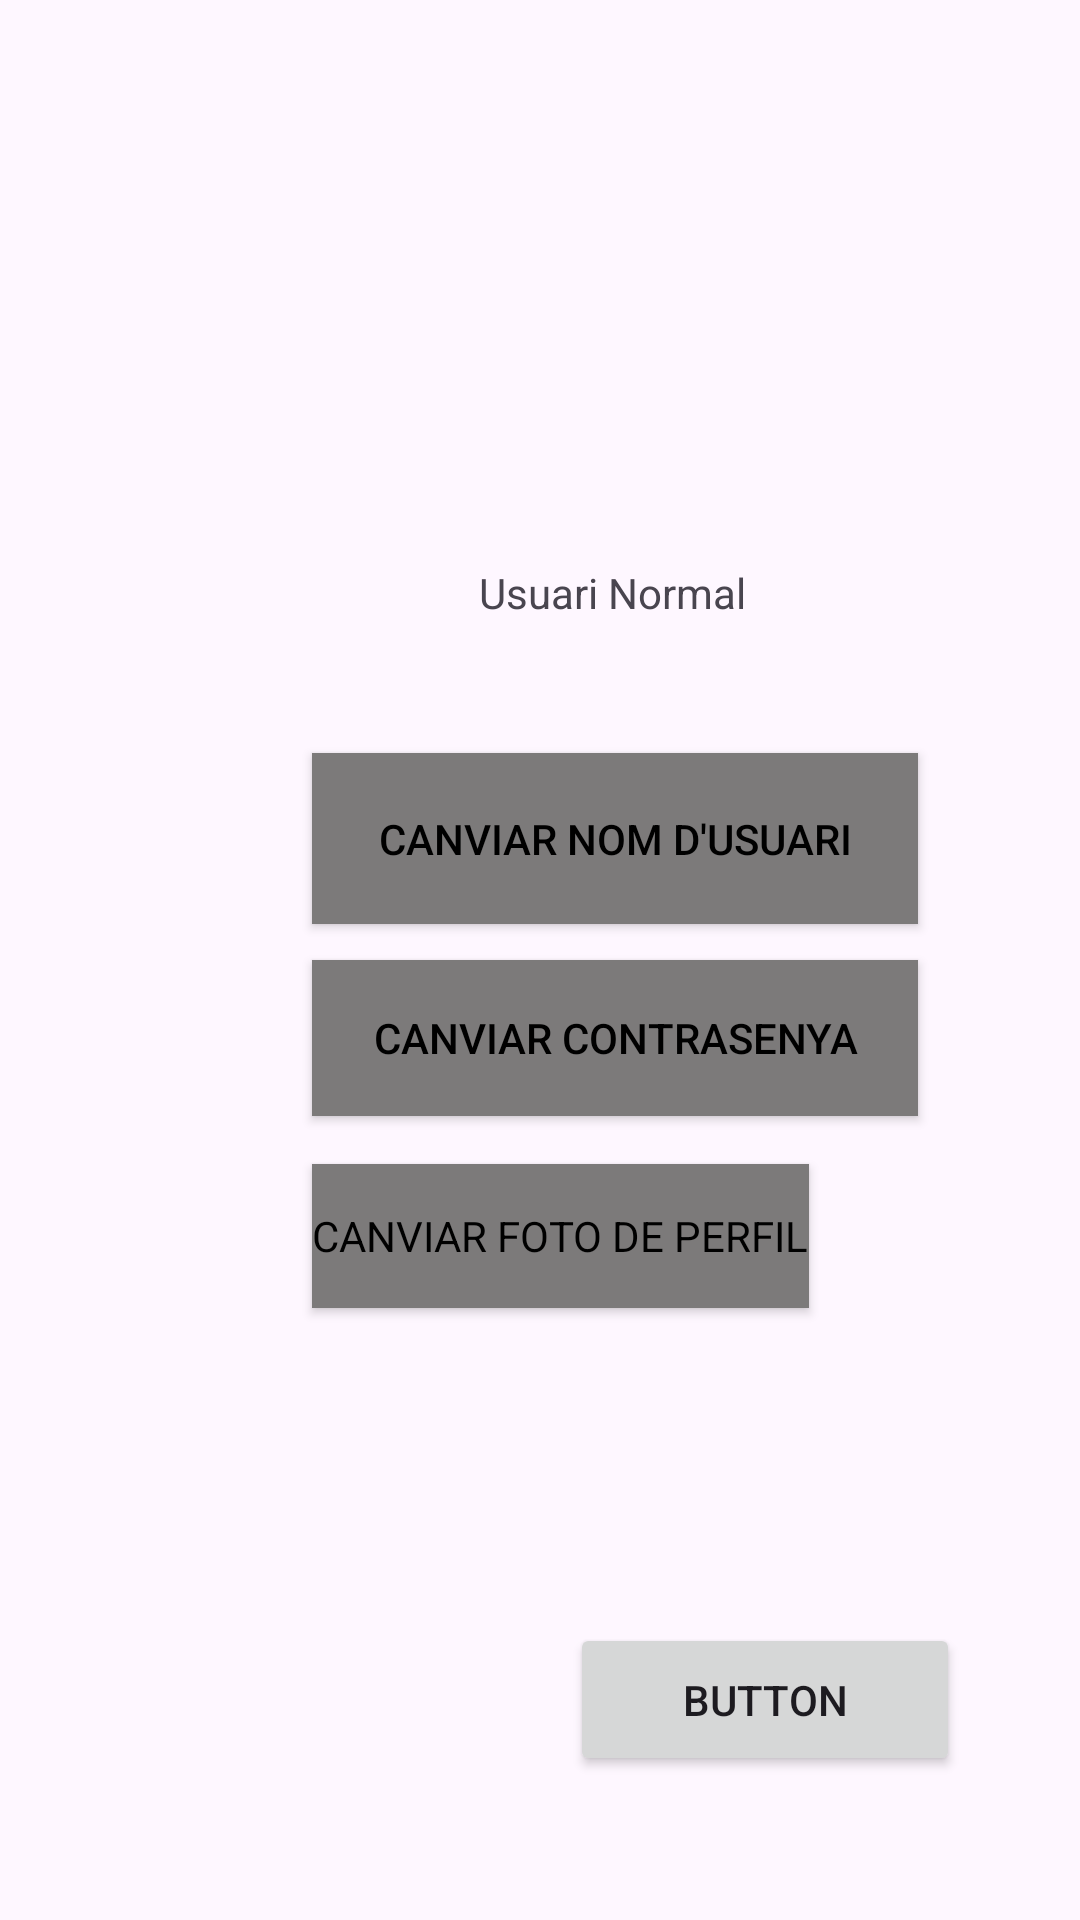

Android layout source for this screen:
<!-- AndroidManifest.xml: application theme Theme.Projecte -->
<!-- res/layout/activity_config2.xml -->
<?xml version="1.0" encoding="utf-8"?>
<androidx.constraintlayout.widget.ConstraintLayout xmlns:android="http://schemas.android.com/apk/res/android"
    xmlns:app="http://schemas.android.com/apk/res-auto"
    xmlns:tools="http://schemas.android.com/tools"
    android:layout_width="match_parent"
    android:layout_height="match_parent"
    tools:context=".presentation.ui.ConfigActivity">

    <Button
        android:id="@+id/change_pfp_btn"
        android:layout_width="wrap_content"
        android:layout_height="wrap_content"
        android:layout_marginStart="104dp"
        android:layout_marginBottom="204dp"
        android:background="#7C7A7A"
        android:backgroundTint="#7C7A7A"
        android:text="@string/change_pfp"
        android:textColor="#000000"
        android:textColorHighlight="#7C7A7A"
        android:textColorLink="#7C7A7A"
        android:theme="@style/Gray_Button"
        app:layout_constraintBottom_toBottomOf="parent"
        app:layout_constraintStart_toStartOf="parent" />

    <Button
        android:id="@+id/change_username_btn"
        android:layout_width="202dp"
        android:layout_height="57dp"
        android:layout_marginStart="104dp"
        android:layout_marginBottom="12dp"
        android:background="#7C7A7A"
        android:backgroundTint="#7C7A7A"
        android:shadowColor="#7C7A7A"
        android:text="@string/change_username"
        android:textColor="#000000"
        android:textColorHighlight="#757575"
        android:textColorLink="#7C7A7A"
        app:layout_constraintBottom_toTopOf="@+id/change_password_btn"
        app:layout_constraintStart_toStartOf="parent"
        app:rippleColor="#7C7A7A"
        app:strokeColor="#7C7A7A" />

    <Button
        android:id="@+id/change_password_btn"
        android:layout_width="202dp"
        android:layout_height="52dp"
        android:layout_marginStart="104dp"
        android:layout_marginBottom="16dp"
        android:background="#7C7A7A"
        android:backgroundTint="#7C7A7A"
        android:shadowColor="#7C7A7A"
        android:text="@string/change_password"
        android:textColor="#000000"
        android:textColorHighlight="#7C7A7A"
        android:textColorLink="#7C7A7A"
        app:layout_constraintBottom_toTopOf="@+id/change_pfp_btn"
        app:layout_constraintStart_toStartOf="parent"
        app:rippleColor="#7C7A7A" />

    <TextView
        android:id="@+id/TextUsuari"
        android:layout_width="112dp"
        android:layout_height="33dp"
        android:layout_marginStart="148dp"
        android:layout_marginBottom="30dp"
        android:text="@string/user_normal.cat"
        android:textAlignment="center"
        app:layout_constraintBottom_toTopOf="@+id/change_username_btn"
        app:layout_constraintStart_toStartOf="parent" />

    <Button
        android:id="@+id/button4"
        android:layout_width="130dp"
        android:layout_height="51dp"
        android:layout_marginEnd="40dp"
        android:layout_marginBottom="48dp"
        android:text="Button"
        app:layout_constraintBottom_toBottomOf="parent"
        app:layout_constraintEnd_toEndOf="parent" />

</androidx.constraintlayout.widget.ConstraintLayout>
<!-- resources referenced by this layout -->
<resources>
  <string name="change_password">Canviar contrasenya</string>
  <string name="change_pfp">Canviar foto de perfil</string>
  <string name="change_username">Canviar nom d\'usuari</string>
  <string name="user_normal.cat">Usuari Normal</string>
  <style name="Gray_Button" parent="TextAppearance.AppCompat">
          <item name="android:textColor">@android:color/darker_gray</item>
      </style>
  <style name="Theme.Projecte" parent="Base.Theme.Projecte" />
  <style name="Base.Theme.Projecte" parent="Theme.Material3.DayNight.NoActionBar">
          
          <item name="colorPrimary">@color/yellow</item>
          <item name="colorPrimaryDark">@color/dark_gray</item>
          <item name="colorOnPrimary">@color/dark_gray</item>
      </style>
  <color name="yellow">#FFFBE47E</color>
  <color name="dark_gray">#FF333333</color>
</resources>
